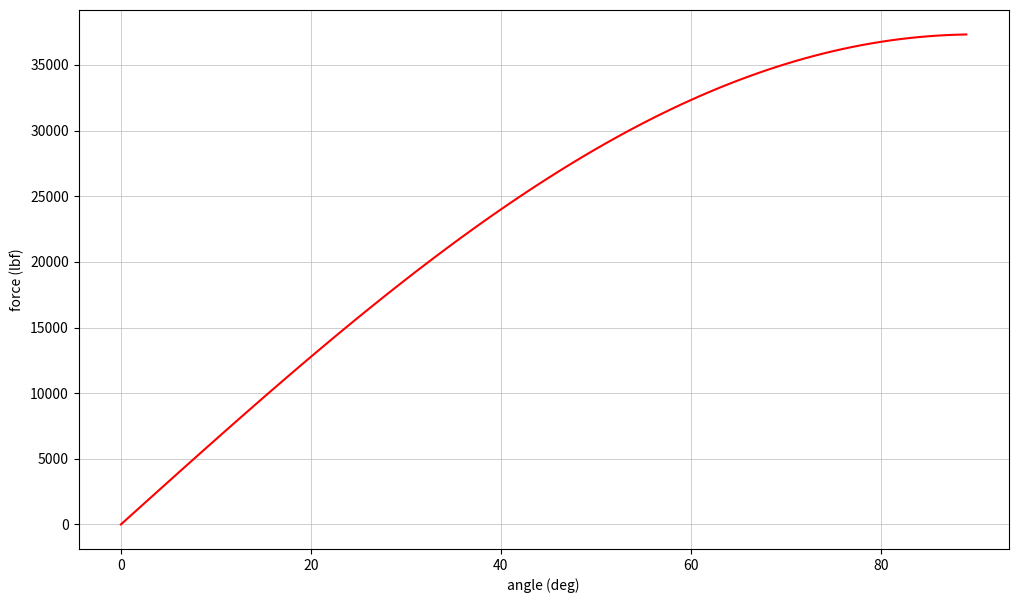

Reproduce this figure in Python.
from math import sin, cos, pi, degrees, radians
from matplotlib import pyplot as plt

angles = []
forces = []

pressure = 2000 # psi
radius_piston = 3 # in
xarea_piston = pi * radius_piston**2 # sq.in
force_piston = pressure * xarea_piston
angle = radians(48.7)
force_sleeve = force_piston * cos(angle)
force_stop = force_piston * sin(angle)

print("Piston Force: %i lb" % force_piston)
print("Sleeve Force: %i lb" % force_sleeve)
print("Stop Force: %i lb" % force_stop)



for i in range(90):
    forces.append( force_sleeve * sin(radians(i)) )
    angles.append(i)



fig, ax1 = plt.subplots()
fig.set_size_inches(12, 7)
ax1.plot(angles, forces, label="s", color='r')
ax1.set_xlabel("angle (deg)")
ax1.set_ylabel("force (lbf)")
plt.grid(color='#bbb', linestyle='-', linewidth=0.5)
plt.show()
